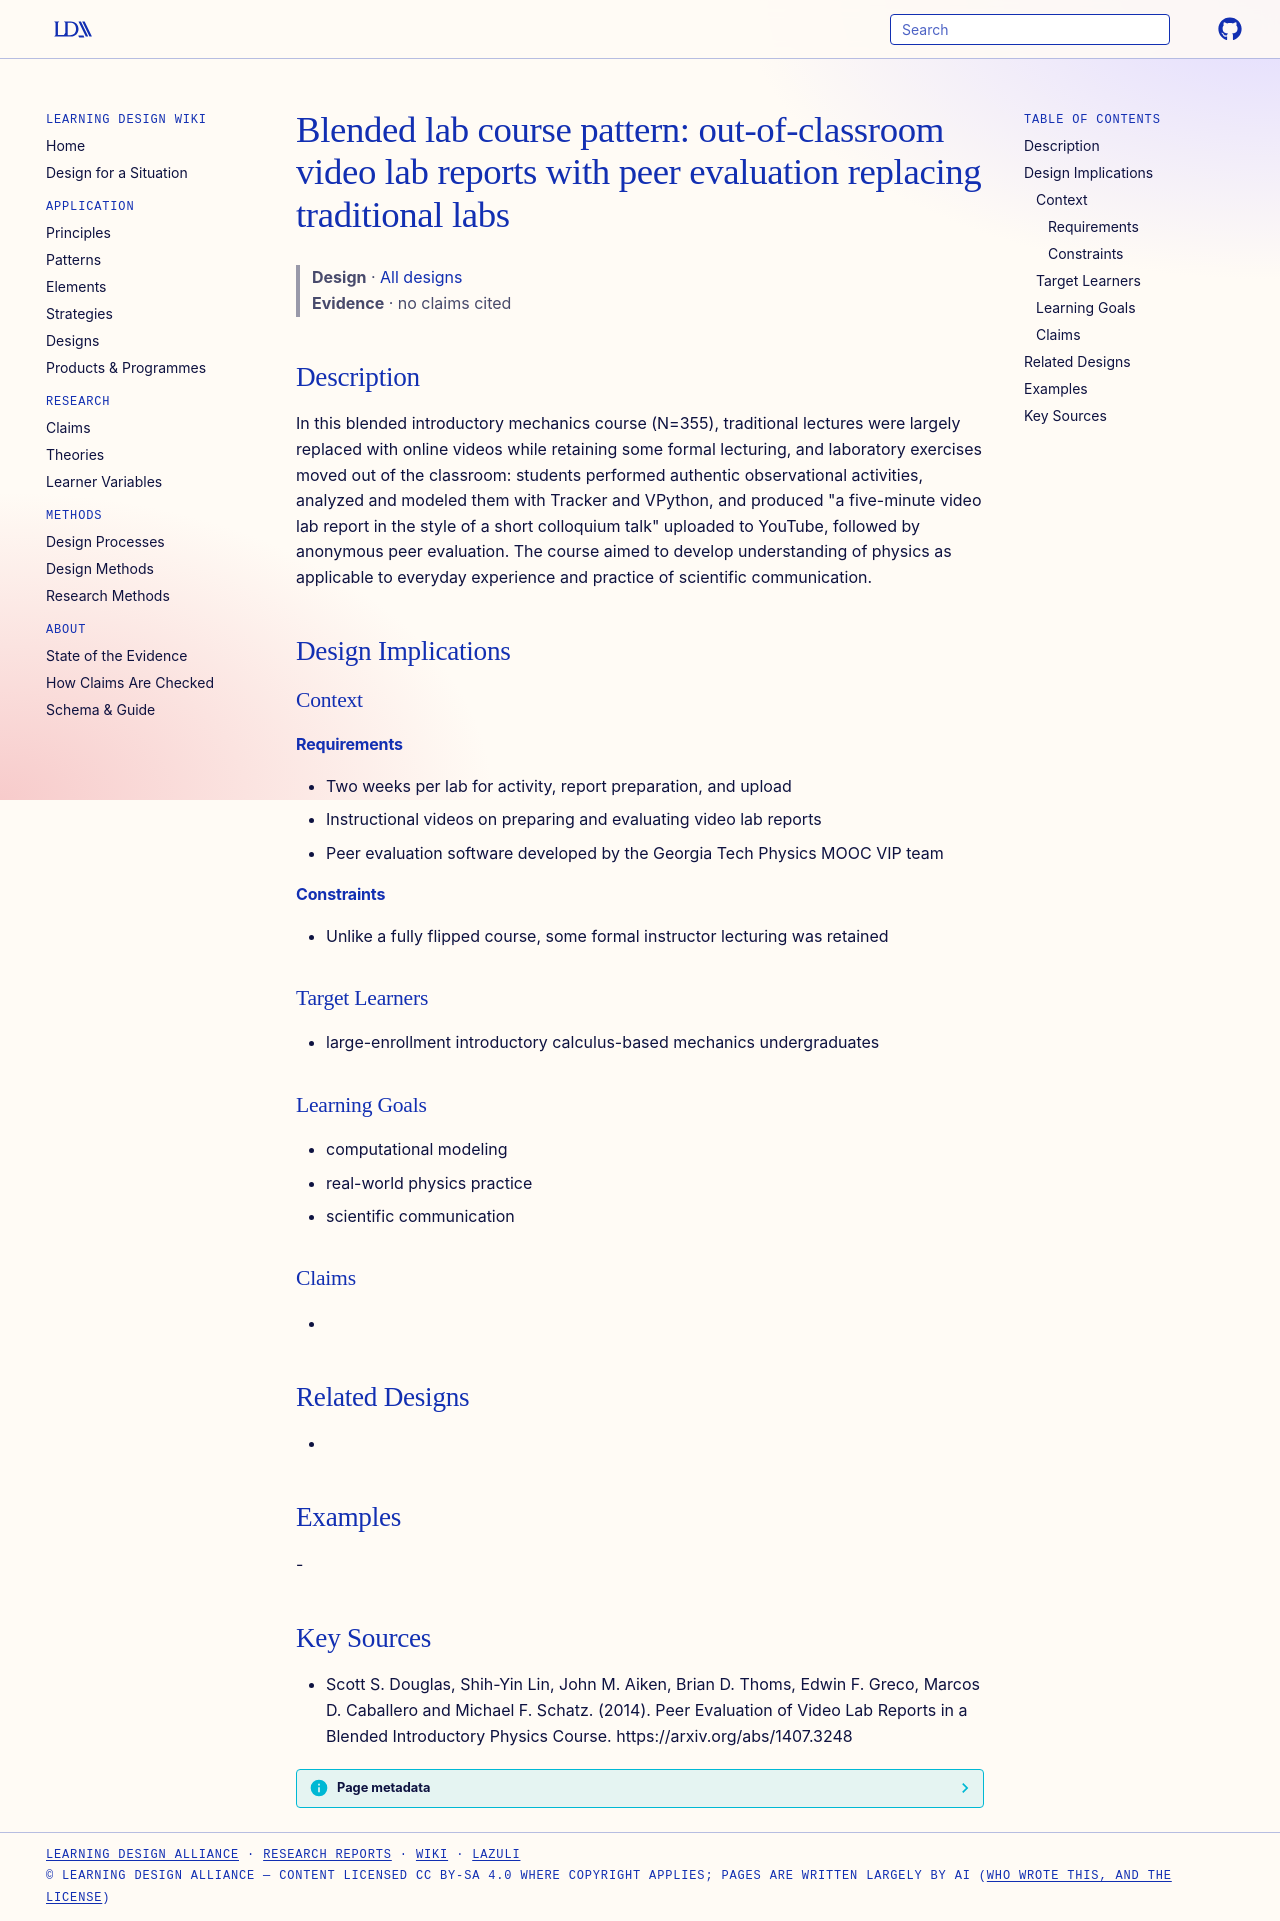

repository: Learning-Design-Alliance/learning-wiki · page: designs/video-lab-report-blended-lab-pattern/index.html · generator: mkdocs

---
type: design
id: video-lab-report-blended-lab-pattern
title: "Blended lab course pattern: out-of-classroom video lab reports with peer evaluation replacing traditional labs"
description: "In this blended introductory mechanics course (N=355), traditional lectures were largely replaced with online videos while retaining some formal lecturing, and laboratory exercises moved out of the classroom: students..."
status: review
generated:
  by: "process:settle-candidates"
  at: 2026-11-17
sources:
  - id: scott-s-douglas-2014
    resource: "https://arxiv.org/abs/1407.3248"
    title: "Scott S. Douglas, Shih-Yin Lin, John M. Aiken, Brian D. Thoms, Edwin F. Greco, Marcos D. Caballero and Michael F. Schatz. (2014). Peer Evaluation of Video Lab Reports in a Blended Introductory Physics Course. https://arxiv.org/abs/1407.3248"
    author: Scott S. Douglas, Shih-Yin Lin, John M. Aiken, Brian D. Thoms, Edwin F. Greco, Marcos D. Caballero and Michael F. Schatz
---

# Blended lab course pattern: out-of-classroom video lab reports with peer evaluation replacing traditional labs

> **Design** · [All designs](index.md)
> **Evidence** · no claims cited

## Description
In this blended introductory mechanics course (N=355), traditional lectures were largely replaced with online videos while retaining some formal lecturing, and laboratory exercises moved out of the classroom: students performed authentic observational activities, analyzed and modeled them with Tracker and VPython, and produced "a five-minute video lab report in the style of a short colloquium talk" uploaded to YouTube, followed by anonymous peer evaluation. The course aimed to develop understanding of physics as applicable to everyday experience and practice of scientific communication.

## Design Implications

### Context
#### Requirements
- Two weeks per lab for activity, report preparation, and upload
- Instructional videos on preparing and evaluating video lab reports
- Peer evaluation software developed by the Georgia Tech Physics MOOC VIP team
#### Constraints
- Unlike a fully flipped course, some formal instructor lecturing was retained

### Target Learners
- large-enrollment introductory calculus-based mechanics undergraduates

### Learning Goals
- computational modeling
- real-world physics practice
- scientific communication

### Claims
- 

## Related Designs
- 

## Examples
-

## Key Sources
- Scott S. Douglas, Shih-Yin Lin, John M. Aiken, Brian D. Thoms, Edwin F. Greco, Marcos D. Caballero and Michael F. Schatz. (2014). Peer Evaluation of Video Lab Reports in a Blended Introductory Physics Course. https://arxiv.org/abs/1407.3248
